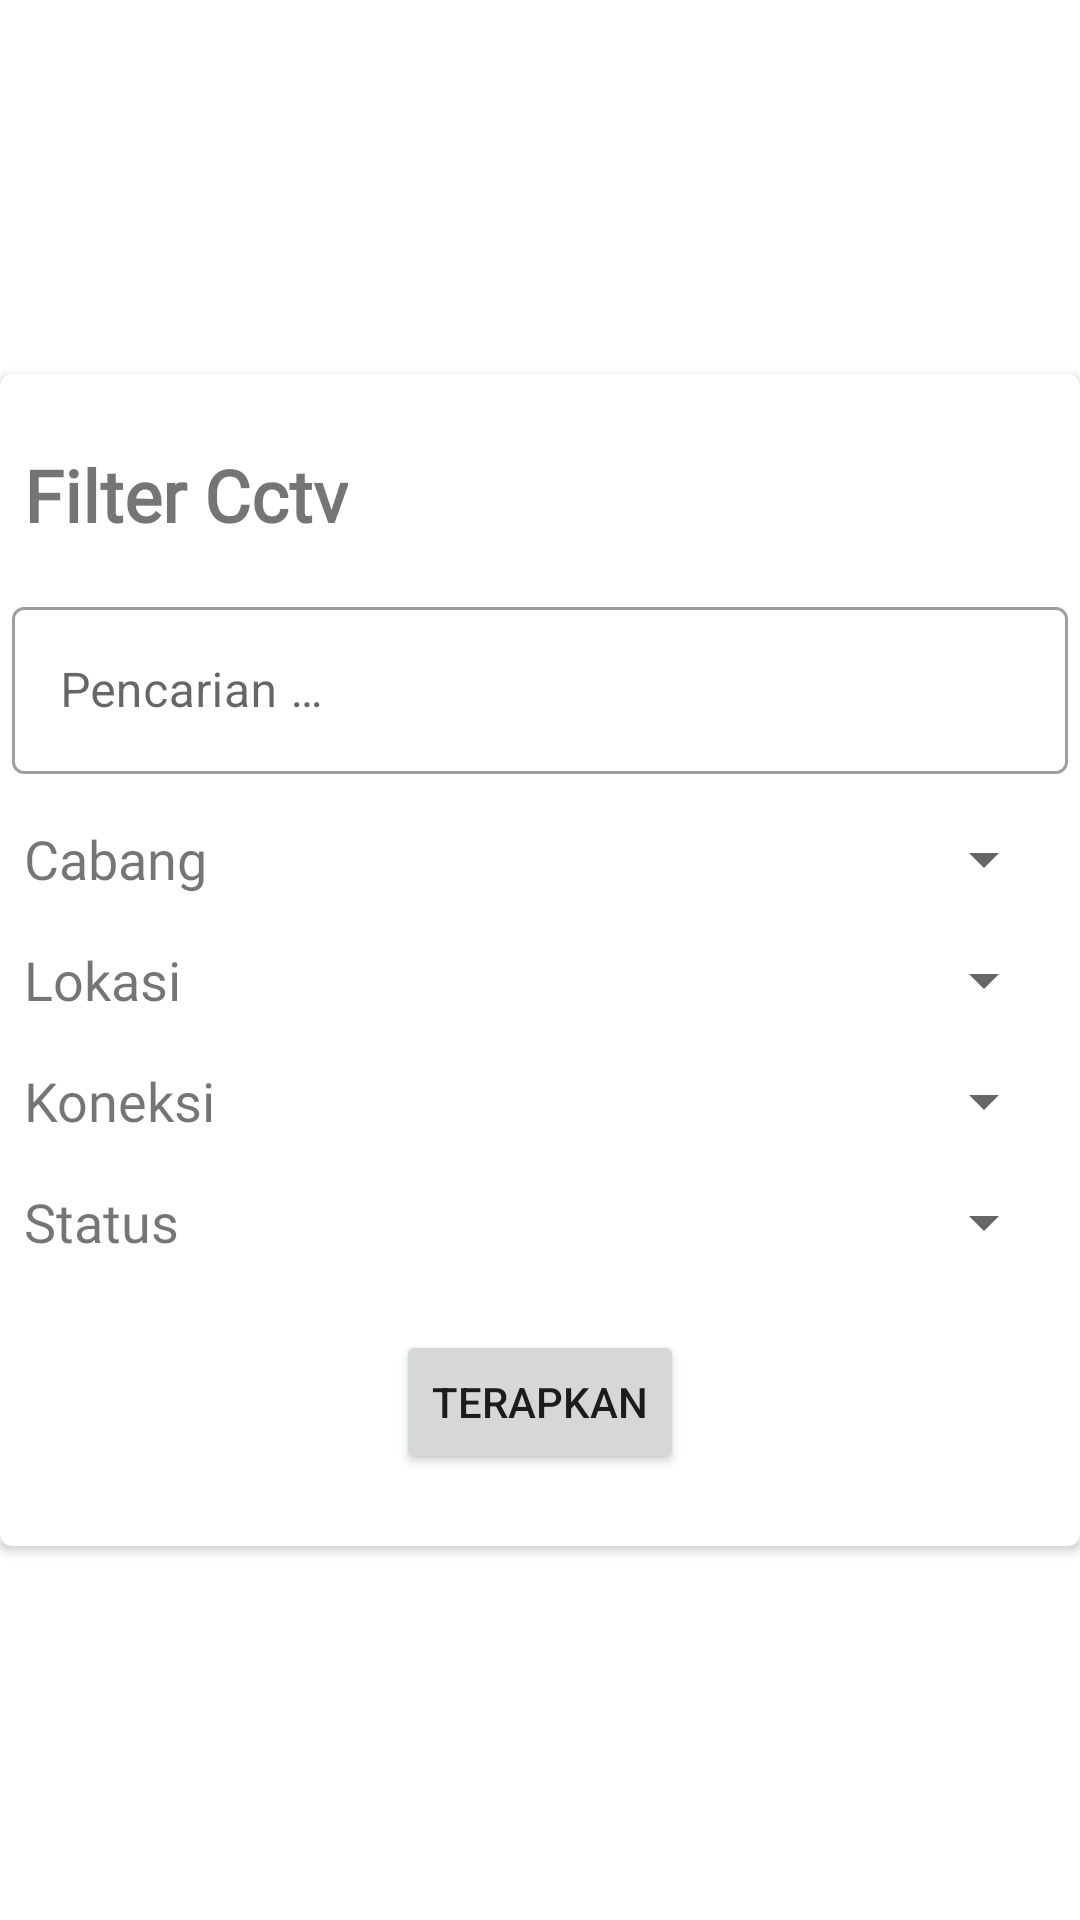

Reconstruct the res/layout file that produces this screen, plus the resources it refers to.
<!-- AndroidManifest.xml: application theme AppTheme -->
<!-- res/layout/dialog_filter_cctv.xml -->
<?xml version="1.0" encoding="utf-8"?>
<RelativeLayout android:layout_width="match_parent"
    android:layout_height="match_parent"
    xmlns:android="http://schemas.android.com/apk/res/android"
    xmlns:app="http://schemas.android.com/apk/res-auto"
    android:layout_gravity="center">

    <androidx.cardview.widget.CardView
        android:layout_width="match_parent"
        android:layout_height="wrap_content"
        android:layout_centerInParent="true"
        android:background="@color/white"
        app:cardCornerRadius="4dp">

        <androidx.constraintlayout.widget.ConstraintLayout
            android:layout_width="match_parent"
            android:layout_height="match_parent">

            <TextView
                android:id="@+id/textView8"
                android:layout_width="wrap_content"
                android:layout_height="wrap_content"
                android:layout_marginStart="8dp"
                android:layout_marginTop="24dp"
                android:fontFamily="@font/quicksand_bold"
                android:text="@string/filter_cctv"
                android:textSize="24sp"
                android:textStyle="bold"
                app:layout_constraintStart_toStartOf="parent"
                app:layout_constraintTop_toTopOf="parent" />

            <com.google.android.material.textfield.TextInputLayout
                android:id="@+id/et_cctvfilter_searchbar"
                style="@style/Widget.MaterialComponents.TextInputLayout.OutlinedBox"
                android:layout_width="0dp"
                android:layout_height="wrap_content"
                android:layout_marginStart="4dp"
                android:layout_marginTop="16dp"
                android:layout_marginEnd="4dp"
                android:hint="@string/pencarian_dot"
                app:layout_constraintEnd_toEndOf="parent"
                app:layout_constraintStart_toStartOf="parent"
                app:layout_constraintTop_toBottomOf="@+id/textView8">

                <com.google.android.material.textfield.TextInputEditText
                    android:layout_width="match_parent"
                    android:layout_height="wrap_content"
                    android:maxLines="1"
                    android:minLines="1"
                    android:singleLine="true" />

            </com.google.android.material.textfield.TextInputLayout>

            <TextView
                android:id="@+id/textView22"
                android:layout_width="wrap_content"
                android:layout_height="wrap_content"
                android:layout_marginStart="8dp"
                android:layout_marginTop="16dp"
                android:fontFamily="@font/quicksand"
                android:text="@string/cabang"
                android:textSize="18sp"
                app:layout_constraintStart_toStartOf="parent"
                app:layout_constraintTop_toBottomOf="@+id/et_cctvfilter_searchbar" />

            <TextView
                android:id="@+id/textView23"
                android:layout_width="wrap_content"
                android:layout_height="wrap_content"
                android:layout_marginTop="16dp"
                android:fontFamily="@font/quicksand"
                android:text="@string/lokasi_"
                android:textSize="18sp"
                app:layout_constraintStart_toStartOf="@+id/textView8"
                app:layout_constraintTop_toBottomOf="@+id/textView22" />

            <Spinner
                android:id="@+id/sp_filter_cctv_branch"
                android:layout_width="0dp"
                android:layout_height="wrap_content"
                android:layout_marginStart="24dp"
                android:layout_marginEnd="8dp"
                app:layout_constraintBottom_toBottomOf="@+id/textView22"
                app:layout_constraintEnd_toEndOf="parent"
                app:layout_constraintStart_toEndOf="@+id/textView22"
                app:layout_constraintTop_toTopOf="@+id/textView22" />

            <Spinner
                android:id="@+id/sp_filter_cctv_lokasi"
                android:layout_width="0dp"
                android:layout_height="wrap_content"
                app:layout_constraintBottom_toBottomOf="@+id/textView23"
                app:layout_constraintEnd_toEndOf="@+id/sp_filter_cctv_branch"
                app:layout_constraintStart_toEndOf="@+id/textView23"
                app:layout_constraintStart_toStartOf="@+id/sp_filter_cctv_branch"
                app:layout_constraintTop_toTopOf="@+id/textView23" />

            <Button
                android:id="@+id/bt_filter_cctv_apply"
                android:layout_width="wrap_content"
                android:layout_height="wrap_content"
                android:layout_marginTop="24dp"
                android:layout_marginBottom="24dp"
                android:text="@string/terapkan"
                app:layout_constraintBottom_toBottomOf="parent"
                app:layout_constraintEnd_toEndOf="parent"
                app:layout_constraintStart_toStartOf="parent"
                app:layout_constraintTop_toBottomOf="@+id/textView30" />

            <TextView
                android:id="@+id/textView27"
                android:layout_width="wrap_content"
                android:layout_height="wrap_content"
                android:layout_marginTop="16dp"
                android:fontFamily="@font/quicksand"
                android:text="@string/koneksi"
                android:textSize="18sp"
                app:layout_constraintStart_toStartOf="@+id/textView8"
                app:layout_constraintTop_toBottomOf="@+id/textView23" />

            <TextView
                android:id="@+id/textView30"
                android:layout_width="wrap_content"
                android:layout_height="wrap_content"
                android:layout_marginTop="16dp"
                android:fontFamily="@font/quicksand"
                android:text="@string/status"
                android:textSize="18sp"
                app:layout_constraintStart_toStartOf="@+id/textView8"
                app:layout_constraintTop_toBottomOf="@+id/textView27" />

            <Spinner
                android:id="@+id/sp_filter_cctv_ping"
                android:layout_width="0dp"
                android:layout_height="wrap_content"
                app:layout_constraintBottom_toBottomOf="@+id/textView27"
                app:layout_constraintEnd_toEndOf="@+id/sp_filter_cctv_lokasi"
                app:layout_constraintStart_toEndOf="@+id/textView27"
                app:layout_constraintStart_toStartOf="@+id/sp_filter_cctv_lokasi"
                app:layout_constraintTop_toTopOf="@+id/textView27" />

            <Spinner
                android:id="@+id/sp_filter_cctv_status"
                android:layout_width="0dp"
                android:layout_height="wrap_content"
                app:layout_constraintBottom_toBottomOf="@+id/textView30"
                app:layout_constraintEnd_toEndOf="@+id/sp_filter_cctv_ping"
                app:layout_constraintStart_toStartOf="@+id/sp_filter_cctv_ping"
                app:layout_constraintTop_toTopOf="@+id/textView30" />


        </androidx.constraintlayout.widget.ConstraintLayout>
    </androidx.cardview.widget.CardView>
</RelativeLayout>
<!-- resources referenced by this layout -->
<resources>
  <color name="white">#ffffff</color>
  <string name="cabang">Cabang</string>
  <string name="filter_cctv">Filter Cctv</string>
  <string name="koneksi">Koneksi</string>
  <string name="lokasi_">Lokasi</string>
  <string name="pencarian_dot">Pencarian …</string>
  <string name="status">Status</string>
  <string name="terapkan">Terapkan</string>
  <style name="AppTheme" parent="Theme.MaterialComponents.Light.NoActionBar">
          
          <item name="colorPrimary">@color/colorPrimary</item>
          <item name="colorPrimaryDark">@color/colorPrimaryDark</item>
          <item name="colorAccent">@color/colorAccent</item>
          <item name="android:windowAnimationStyle">@style/CustomActivityAnimaton</item>
      </style>
  <color name="colorPrimary">#ffa638</color>
  <color name="colorPrimaryDark">#ed8300</color>
  <color name="colorAccent">#ffa638</color>
  <style name="CustomActivityAnimaton" parent="@android:style/Animation.Activity">
          <item name="android:activityOpenEnterAnimation">@anim/fade_in_activity</item>
          <item name="android:activityOpenExitAnimation">@anim/fade_out_activity</item>
          <item name="android:activityCloseEnterAnimation">@anim/fade_in_activity</item>
          <item name="android:activityCloseExitAnimation">@anim/fade_out_activity</item>
      </style>
</resources>
